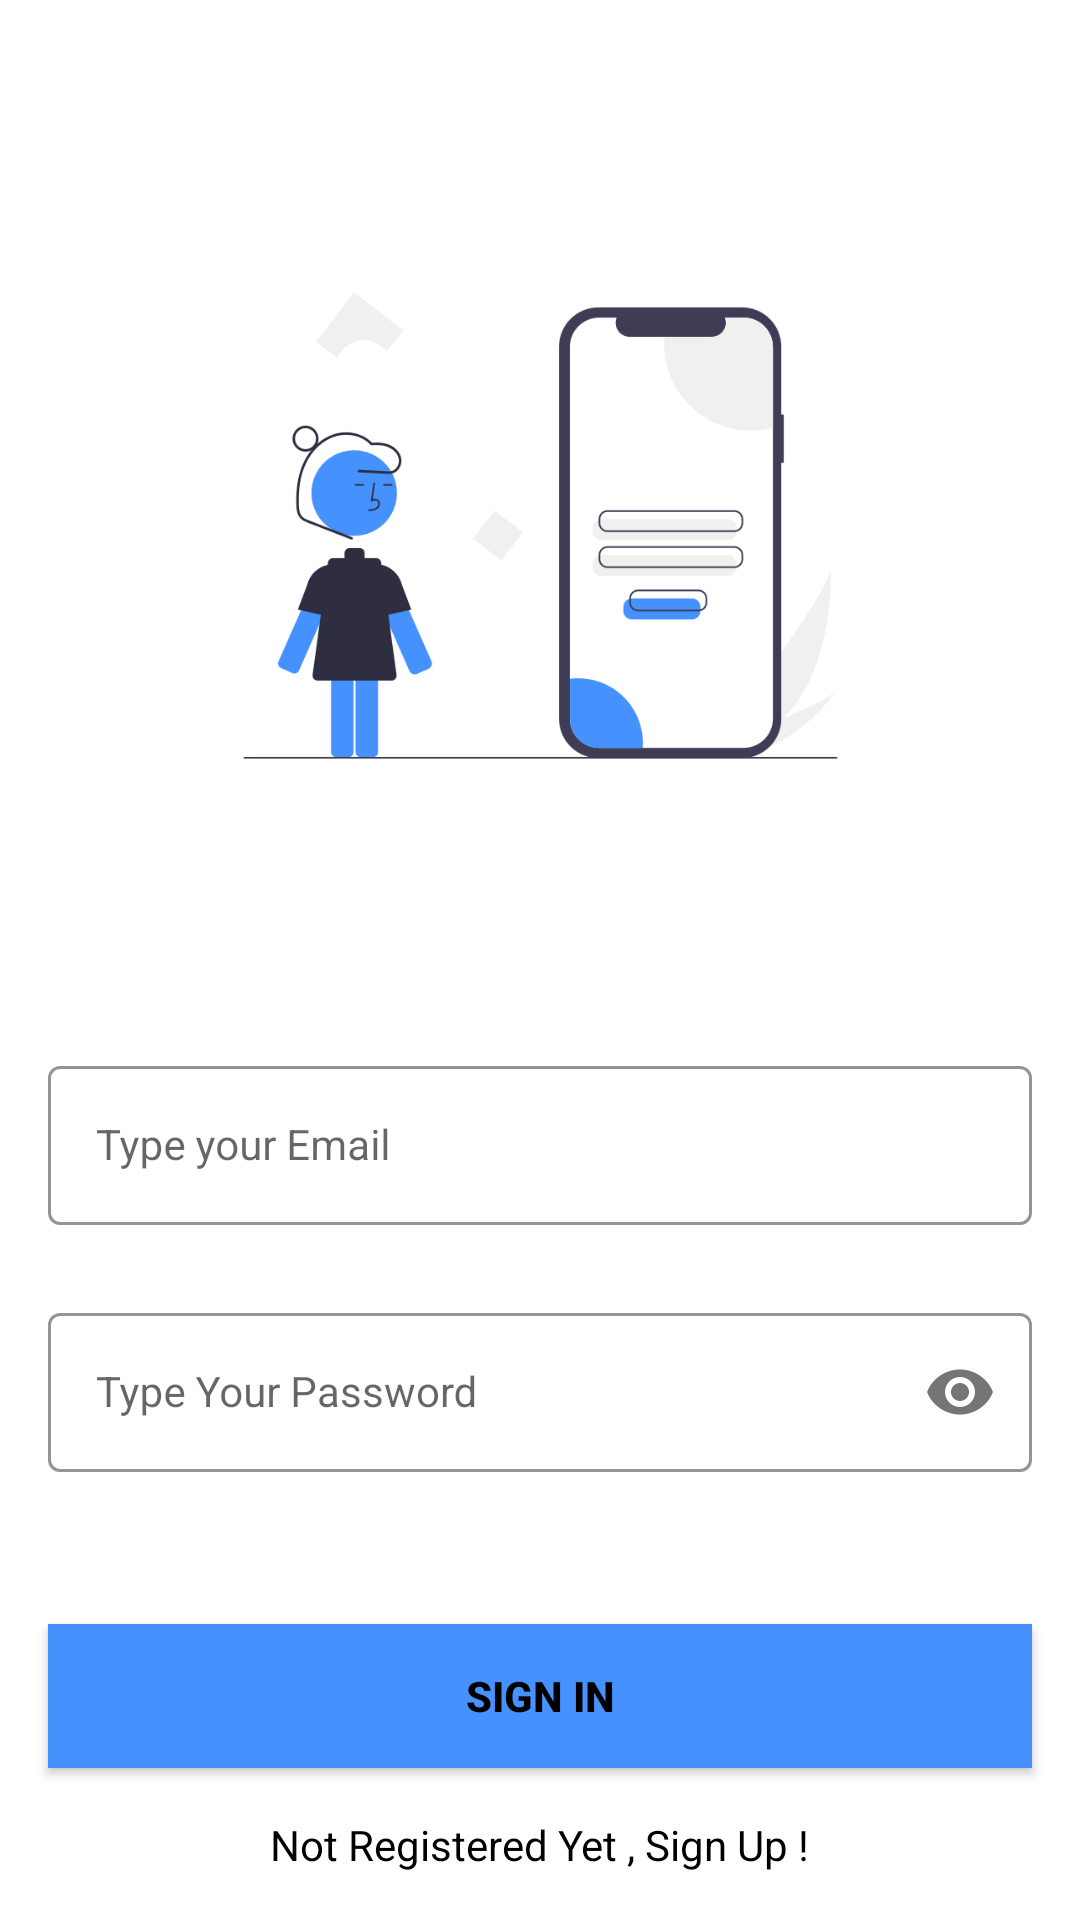

Reconstruct the res/layout file that produces this screen, plus the resources it refers to.
<!-- AndroidManifest.xml: application theme Theme.HealthApplication -->
<!-- res/layout/activity_sign_in.xml -->
<?xml version="1.0" encoding="utf-8"?>
<androidx.constraintlayout.widget.ConstraintLayout xmlns:android="http://schemas.android.com/apk/res/android"
    xmlns:app="http://schemas.android.com/apk/res-auto"
    xmlns:tools="http://schemas.android.com/tools"
    android:layout_width="match_parent"
    android:layout_height="match_parent"
    tools:context=".SignInActivity">


    <com.google.android.material.textfield.TextInputLayout
        android:id="@+id/emailLayout"
        style="@style/LoginTextInputOuterFieldStyle"
        android:layout_width="match_parent"
        android:layout_height="wrap_content"
        android:layout_marginHorizontal="16dp"
        android:layout_marginTop="350dp"
        app:boxStrokeColor="@color/blue"
        app:hintTextColor="@color/blue"
        app:layout_constraintEnd_toEndOf="parent"
        app:layout_constraintHorizontal_bias="0.5"
        app:layout_constraintStart_toStartOf="parent"
        app:layout_constraintTop_toTopOf="parent">

        <com.google.android.material.textfield.TextInputEditText
            android:id="@+id/emailEt"
            style="@style/LoginTextInputInnerFieldStyle"
            android:layout_width="match_parent"
            android:layout_height="wrap_content"
            android:hint="Type your Email"
            android:inputType="textEmailAddress" />
    </com.google.android.material.textfield.TextInputLayout>

    <com.google.android.material.textfield.TextInputLayout
        android:id="@+id/passwordLayout"
        style="@style/LoginTextInputOuterFieldStyle"
        android:layout_width="match_parent"
        android:layout_height="wrap_content"
        android:layout_marginHorizontal="16dp"
        android:layout_marginTop="24dp"
        app:boxStrokeColor="@color/blue"
        app:hintTextColor="@color/blue"
        app:layout_constraintEnd_toEndOf="parent"
        app:layout_constraintHorizontal_bias="0.5"
        app:layout_constraintStart_toStartOf="parent"
        app:layout_constraintTop_toBottomOf="@id/emailLayout"
        app:passwordToggleEnabled="true">

        <com.google.android.material.textfield.TextInputEditText
            android:id="@+id/passET"
            style="@style/LoginTextInputInnerFieldStyle"
            android:layout_width="match_parent"
            android:layout_height="wrap_content"
            android:hint="Type Your Password"
            android:inputType="textPassword" />
    </com.google.android.material.textfield.TextInputLayout>

    <androidx.appcompat.widget.AppCompatButton
        android:id="@+id/button"
        android:layout_width="0dp"
        android:layout_height="wrap_content"
        android:layout_marginHorizontal="16dp"
        android:background="@color/blue"
        android:text="Sign In"
        android:textColor="@color/black"
        android:textStyle="bold"
        app:layout_constraintBottom_toBottomOf="parent"
        app:layout_constraintEnd_toEndOf="parent"
        app:layout_constraintHorizontal_bias="0.5"
        app:layout_constraintStart_toStartOf="parent"
        app:layout_constraintTop_toBottomOf="@+id/passwordLayout" />

    <TextView
        android:id="@+id/textView"
        android:layout_width="wrap_content"
        android:layout_height="wrap_content"
        android:textColor="@color/black"
        android:text="Not Registered Yet , Sign Up !"
        app:layout_constraintBottom_toBottomOf="parent"
        app:layout_constraintEnd_toEndOf="parent"
        app:layout_constraintHorizontal_bias="0.5"
        app:layout_constraintStart_toStartOf="parent"
        app:layout_constraintTop_toBottomOf="@+id/button" />

    <ImageView
        android:id="@+id/image"
        android:layout_width="265dp"
        android:layout_height="283dp"
        app:layout_constraintBottom_toTopOf="@+id/emailLayout"
        app:layout_constraintEnd_toEndOf="parent"
        app:layout_constraintStart_toStartOf="parent"
        app:layout_constraintTop_toTopOf="parent"
        app:srcCompat="@drawable/sign_in_img" />

</androidx.constraintlayout.widget.ConstraintLayout>
<!-- resources referenced by this layout -->
<resources>
  <color name="black">#FF000000</color>
  <color name="blue">#4591FD</color>
  <!-- drawable sign_in_img: png bitmap (drawable, 28950 bytes) -->
  <style name="LoginTextInputInnerFieldStyle" parent="Widget.MaterialComponents.TextInputLayout.OutlinedBox">
          <item name="android:layout_width">match_parent</item>
          <item name="android:layout_height">wrap_content</item>
          <item name="android:textColor">@color/black</item>
          <item name="android:textColorHint">@color/black</item>
          <item name="android:maxLines">1</item>
          <item name="android:textSize">14sp</item>
          <item name="android:singleLine">true</item>
      </style>
  <style name="LoginTextInputOuterFieldStyle" parent="Widget.MaterialComponents.TextInputLayout.OutlinedBox">
          <item name="android:layout_width">match_parent</item>
          <item name="android:layout_height">wrap_content</item>
          <item name="android:layout_marginTop">15dp</item>
          <item name="android:layout_marginBottom">15dp</item>
      </style>
  <style name="Theme.HealthApplication" parent="Theme.MaterialComponents.DayNight.NoActionBar">
          
          <item name="colorPrimary">@color/purple_500</item>
          <item name="colorPrimaryVariant">@color/purple_700</item>
          <item name="colorOnPrimary">@color/white</item>
          
          <item name="colorSecondary">@color/teal_200</item>
          <item name="colorSecondaryVariant">@color/teal_700</item>
          <item name="colorOnSecondary">@color/black</item>
          
          <item name="android:statusBarColor" tools:targetApi="l">?attr/colorPrimaryVariant</item>
          
      </style>
  <color name="purple_500">#FF6200EE</color>
  <color name="purple_700">#FF3700B3</color>
  <color name="white">#FFFFFFFF</color>
  <color name="teal_200">#FF03DAC5</color>
  <color name="teal_700">#FF018786</color>
</resources>
